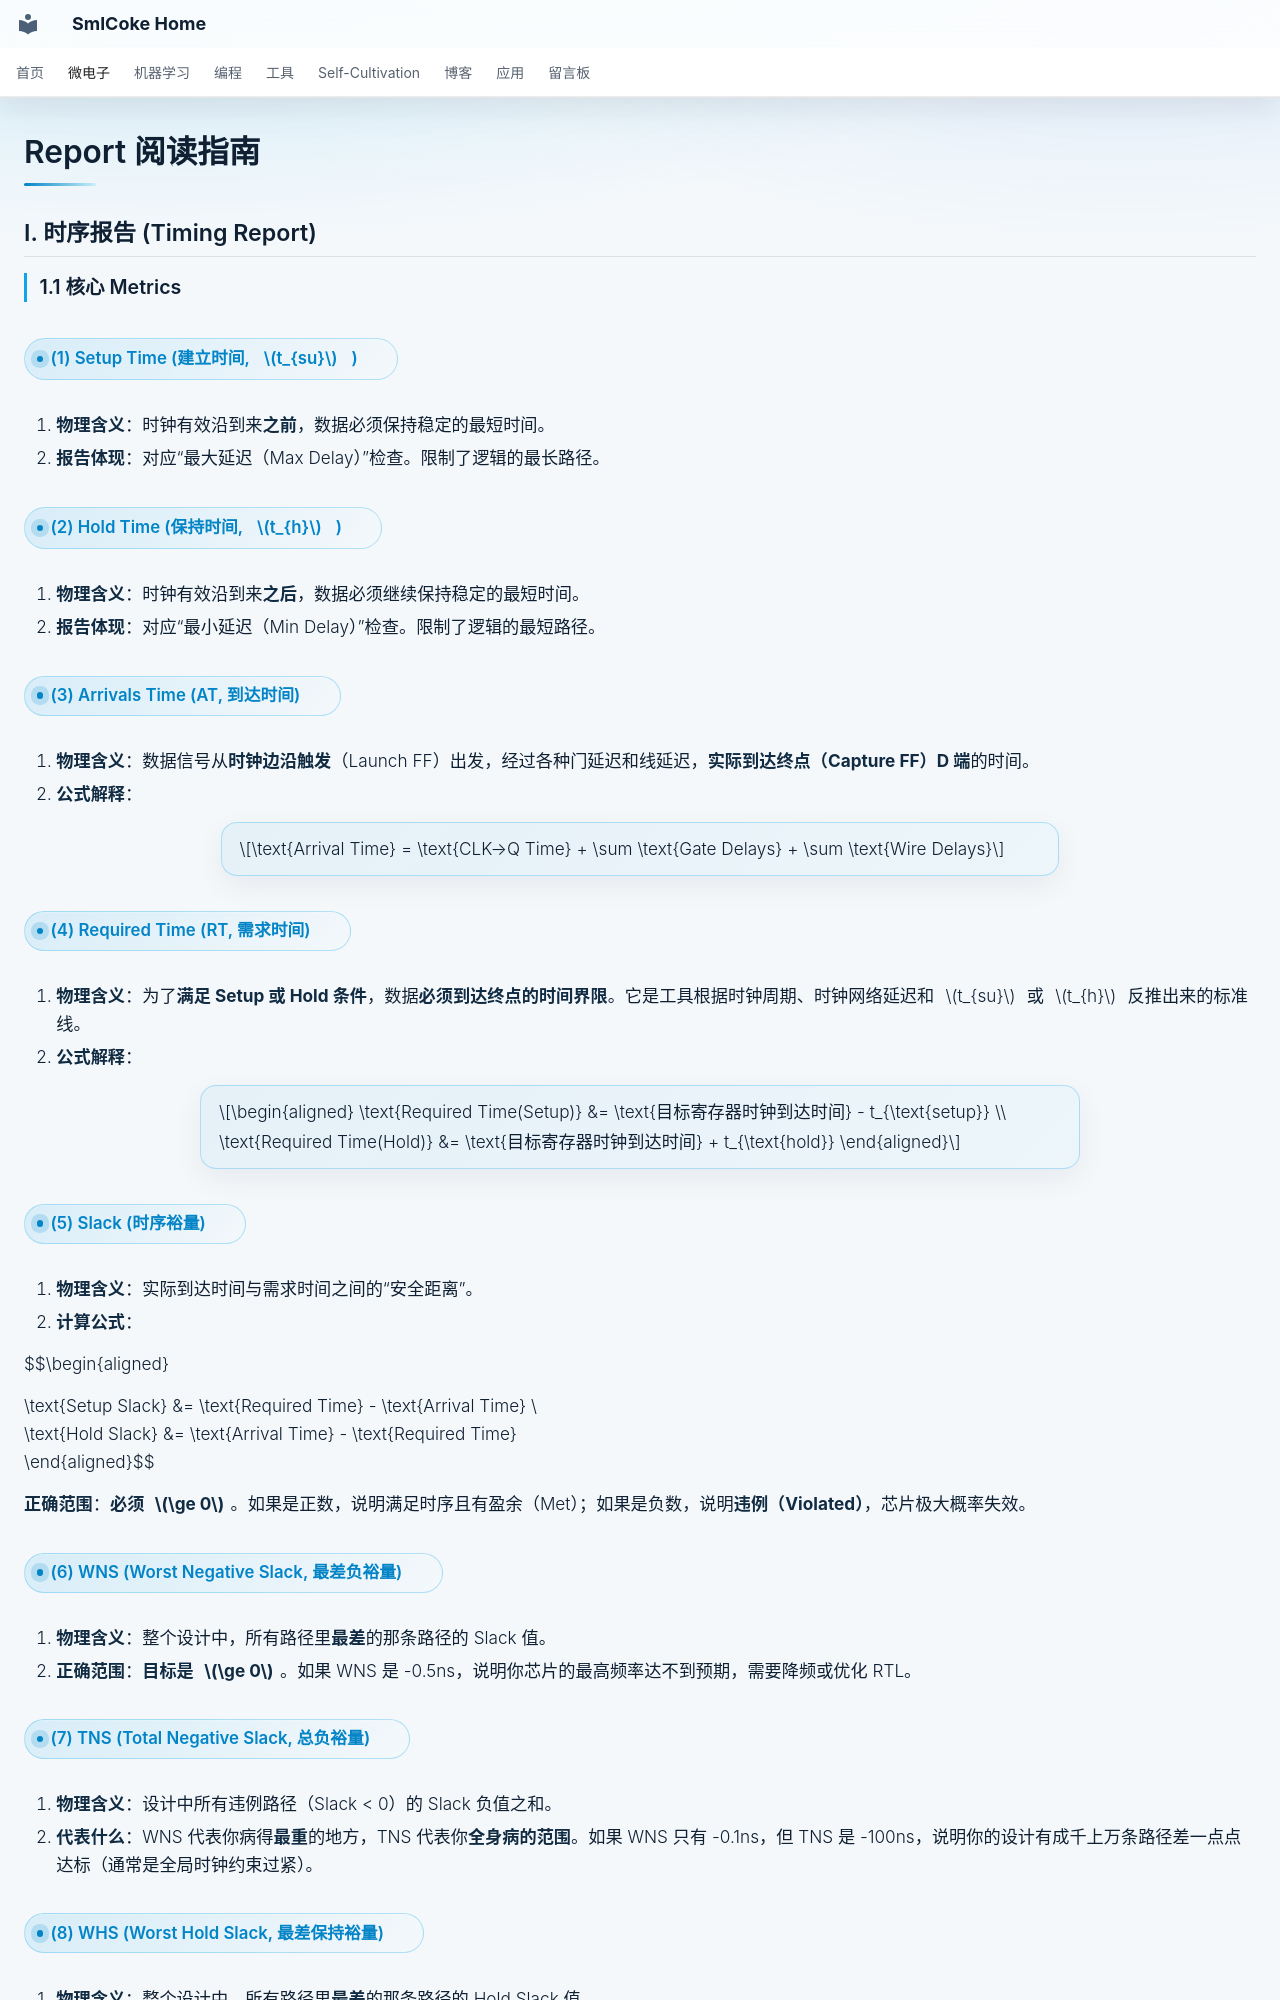

repository: SmlCoke/smlcoke-web · page: microelectronics/eda/report/index.html · generator: mkdocs

# Report 阅读指南

## I. 时序报告 (Timing Report)

### 1.1 核心 Metrics

#### (1) Setup Time (建立时间, $t_{su}$)

1. **物理含义**：时钟有效沿到来**之前**，数据必须保持稳定的最短时间。
2. **报告体现**：对应“最大延迟（Max Delay）”检查。限制了逻辑的最长路径。

#### (2) Hold Time (保持时间, $t_{h}$)

1. **物理含义**：时钟有效沿到来**之后**，数据必须继续保持稳定的最短时间。
2. **报告体现**：对应“最小延迟（Min Delay）”检查。限制了逻辑的最短路径。

#### (3) Arrivals Time (AT, 到达时间)

1. **物理含义**：数据信号从**时钟边沿触发**（Launch FF）出发，经过各种门延迟和线延迟，**实际到达终点（Capture FF）D 端**的时间。
2. **公式解释**：

$$\text{Arrival Time} = \text{CLK→Q Time} + \sum \text{Gate Delays} + \sum \text{Wire Delays}$$

#### (4) Required Time (RT, 需求时间)

1. **物理含义**：为了**满足 Setup 或 Hold 条件**，数据**必须到达终点的时间界限**。它是工具根据时钟周期、时钟网络延迟和 $t_{su}$ 或 $t_{h}$ 反推出来的标准线。
2. **公式解释**：

$$\begin{aligned}
\text{Required Time(Setup)} &= \text{目标寄存器时钟到达时间} - t_{\text{setup}} \\
\text{Required Time(Hold)} &= \text{目标寄存器时钟到达时间} + t_{\text{hold}}
\end{aligned}$$

#### (5) Slack (时序裕量)

1. **物理含义**：实际到达时间与需求时间之间的“安全距离”。
2. **计算公式**：

$$\begin{aligned}

\text{Setup Slack} &= \text{Required Time} - \text{Arrival Time} \\
\text{Hold Slack} &= \text{Arrival Time} - \text{Required Time}
\end{aligned}$$

**正确范围**：**必须 $\ge 0$**。如果是正数，说明满足时序且有盈余（Met）；如果是负数，说明**违例（Violated）**，芯片极大概率失效。

#### (6) WNS (Worst Negative Slack, 最差负裕量)

1. **物理含义**：整个设计中，所有路径里**最差**的那条路径的 Slack 值。
2. **正确范围**：**目标是 $\ge 0$**。如果 WNS 是 -0.5ns，说明你芯片的最高频率达不到预期，需要降频或优化 RTL。

#### (7) TNS (Total Negative Slack, 总负裕量)

1. **物理含义**：设计中所有违例路径（Slack < 0）的 Slack 负值之和。
2. **代表什么**：WNS 代表你病得**最重**的地方，TNS 代表你**全身病的范围**。如果 WNS 只有 -0.1ns，但 TNS 是 -100ns，说明你的设计有成千上万条路径差一点点达标（通常是全局时钟约束过紧）。

#### (8) WHS (Worst Hold Slack, 最差保持裕量)

1. **物理含义**：整个设计中，所有路径里**最差**的那条路径的 Hold Slack 值。
2. **正确范围**：**目标是 $\ge 0$**。如果 WHS 是 -0.2ns，说明你芯片的时钟树设计有问题，可能需要调整时钟树结构或增加缓冲器来降低 Skew。
